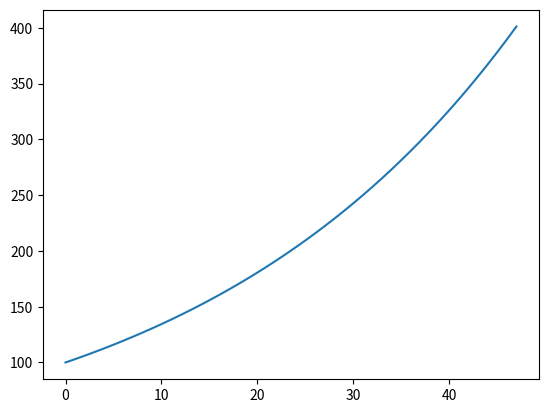

Here is the Python script that generated this plot:

# Questão 1
lista = [x*3 for x in range(34)]

print(lista)

# Questão 2
lista_par = [x for x in range(100) if x%2 == 0]

print(lista_par)

# Questão 4

import matplotlib.pyplot as plt

def Jur_compostos(tempo,capital,taxa):
    taxa = taxa / 100
    montatante = capital * (1 + taxa) ** tempo 
    return round(montatante,2)    

tempo = [ x for x in range(48)]
# montatante = [round(100*(1+0.03)**t,2) for t in tempo ]

montatante = [ Jur_compostos(t,100,3) for t in tempo]
tem_mont = len(montatante)

if len(tempo) == tem_mont :
    plt.plot(tempo,montatante)
    plt.show()